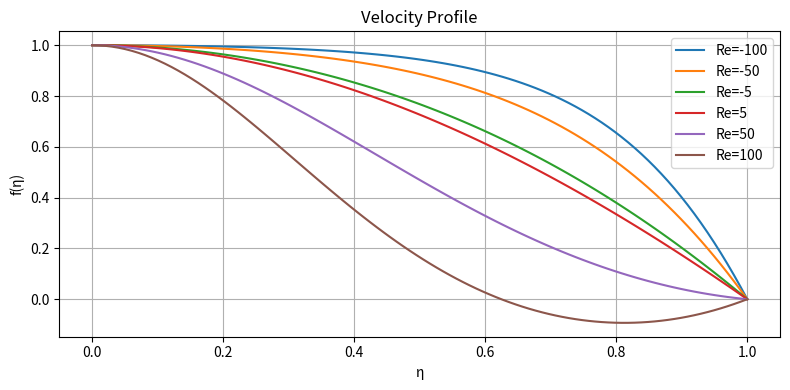
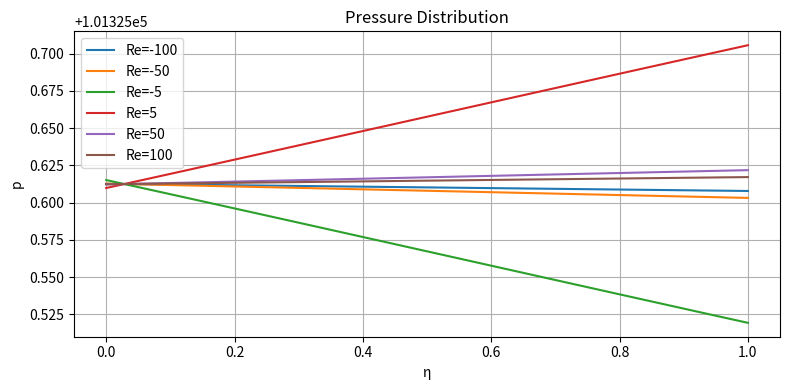
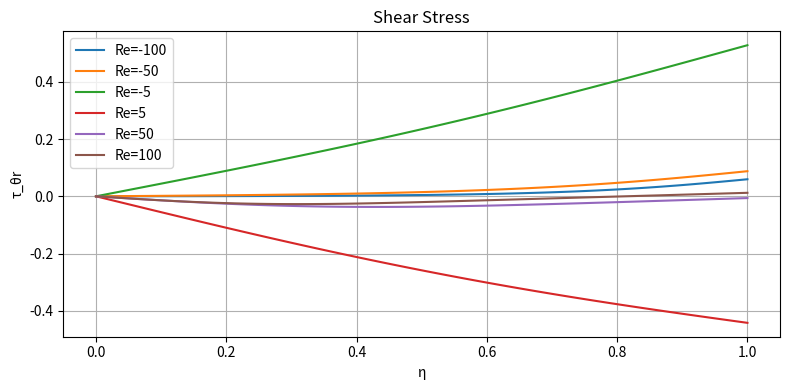
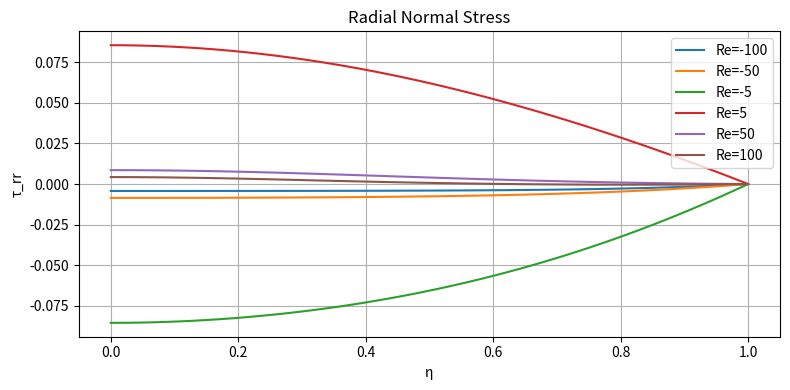
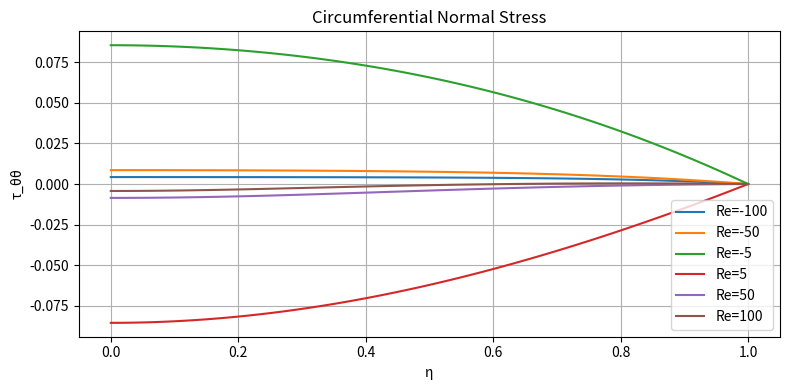
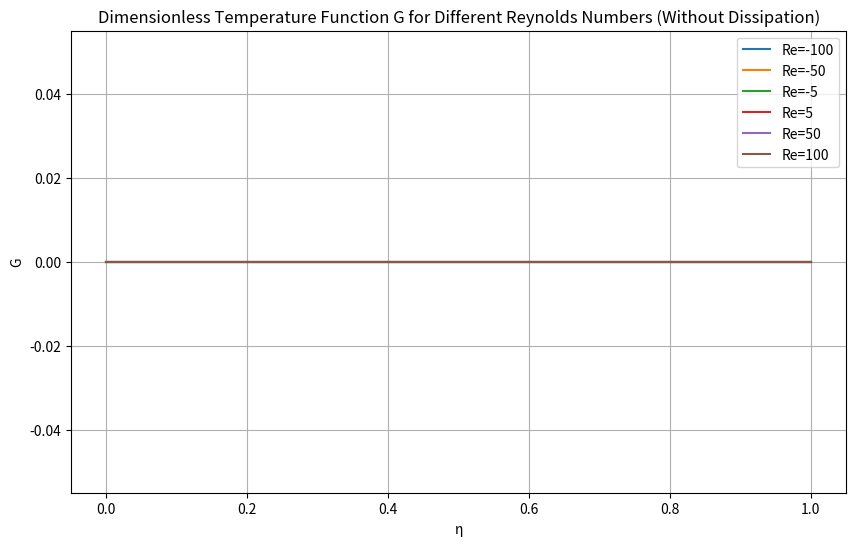
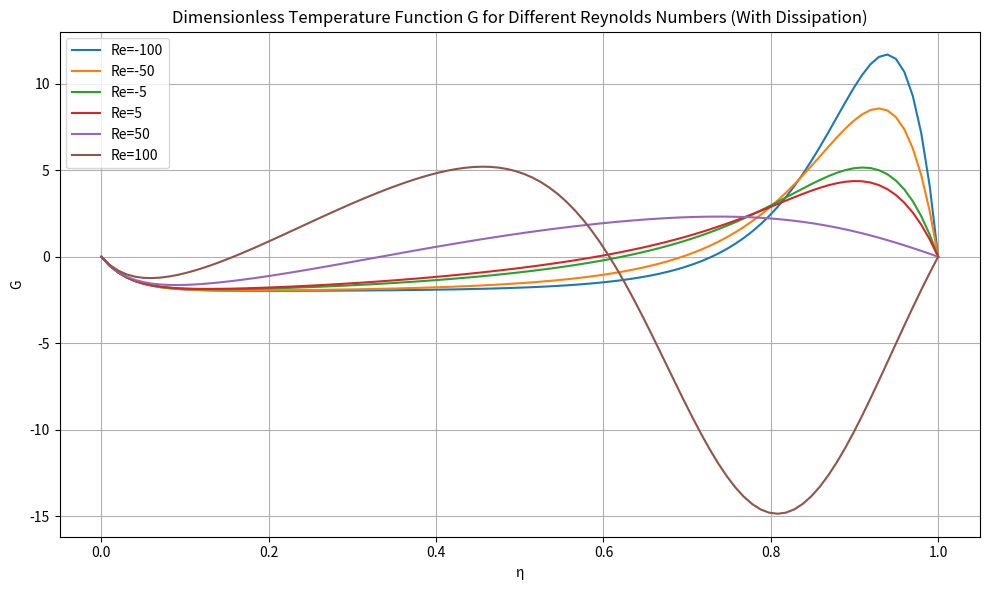

Here is the Python script that generated these plots, in order:
import numpy as np
import matplotlib.pyplot as plt
from scipy.integrate import solve_bvp
from scipy.special import jv, jvp

# Constants 
alpha_degrees = 10
alpha = np.radians(alpha_degrees)
Re_values = [-100, -50, -5, 5, 50, 100]
rho = 1.225
v0 = 1.0
p_infinity = 101325
C_p = 1005
k = 0.0262
nu = v0 / max(np.abs(Re_values))
Pr_number = (rho * C_p * nu) / k

def jeffery_hamel_ode(eta, Y, Re):
    return np.array([Y[1], Y[2], -2 * Re * alpha * Y[0] * Y[1] - 4 * alpha ** 2 * Y[1]])

def boundary_conditions(Ya, Yb):
    return np.array([Ya[0] - 1, Ya[1], Yb[0]])

def pressure_coefficient(eta, Re, alpha):
    F = jv(0, 2 * alpha * eta) / jv(0, 2 * alpha)
    F3 = jvp(0, 2 * alpha * eta, 3) / jv(0, 2 * alpha)
    c_p = 1 + (4 * alpha ** 2) / (alpha * Re) * (1 - F) + 1 / (alpha * Re) * F3
    return c_p

eta = np.linspace(0, 1, 100)

fig_velocity, ax_velocity = plt.subplots(figsize=(8, 4))
fig_pressure, ax_pressure = plt.subplots(figsize=(8, 4))
fig_shear_stress, ax_shear_stress = plt.subplots(figsize=(8, 4))
fig_radial_stress, ax_radial_stress = plt.subplots(figsize=(8, 4))
fig_circumferential_stress, ax_circumferential_stress = plt.subplots(figsize=(8, 4))

for Re in Re_values:
    Y_guess = np.zeros((3, eta.size))
    Y_guess[0] = 1 - eta

    solution = solve_bvp(lambda eta, Y: jeffery_hamel_ode(eta, Y, Re), boundary_conditions, eta, Y_guess)

    if solution.success:
        eta_plot = np.linspace(0, 1, 100)
        Y_plot = solution.sol(eta_plot)

        c_p_values = pressure_coefficient(eta_plot, Re, alpha)
        p_diff = c_p_values * (0.5 * rho * v0 ** 2)
        p_values = p_diff + p_infinity

        tau_theta_r = 2 / Re * Y_plot[1] * (0.5 * rho * v0 ** 2)

        tau_rr = 4 * alpha / Re * Y_plot[0] * (0.5 * rho * v0 ** 2)
        tau_theta_theta = -tau_rr

        ax_velocity.plot(eta_plot, Y_plot[0], label=f'Re={Re}')
        ax_pressure.plot(eta_plot, p_values, label=f'Re={Re}')
        ax_shear_stress.plot(eta_plot, tau_theta_r, label=f'Re={Re}')
        ax_radial_stress.plot(eta_plot, tau_rr, label=f'Re={Re}')
        ax_circumferential_stress.plot(eta_plot, tau_theta_theta, label=f'Re={Re}')
    else:
        print(f'Solution was not successful for Re={Re}. Try adjusting the initial guess or mesh.')

ax_velocity.set_title('Velocity Profile')
ax_velocity.set_xlabel('η')
ax_velocity.set_ylabel('f(η)')
ax_velocity.legend()
ax_velocity.grid(True)

ax_pressure.set_title('Pressure Distribution')
ax_pressure.set_xlabel('η')
ax_pressure.set_ylabel('p')
ax_pressure.legend()
ax_pressure.grid(True)

ax_shear_stress.set_title('Shear Stress')
ax_shear_stress.set_xlabel('η')
ax_shear_stress.set_ylabel('τ_θr')
ax_shear_stress.legend()
ax_shear_stress.grid(True)

ax_radial_stress.set_title('Radial Normal Stress')
ax_radial_stress.set_xlabel('η')
ax_radial_stress.set_ylabel('τ_rr')
ax_radial_stress.legend()
ax_radial_stress.grid(True)

ax_circumferential_stress.set_title('Circumferential Normal Stress')
ax_circumferential_stress.set_xlabel('η')
ax_circumferential_stress.set_ylabel('τ_θθ')
ax_circumferential_stress.legend()
ax_circumferential_stress.grid(True)

fig_velocity.tight_layout()
fig_pressure.tight_layout()
fig_shear_stress.tight_layout()
fig_radial_stress.tight_layout()
fig_circumferential_stress.tight_layout()
plt.show()


def jeffery_hamel_ode_without_dissipation(eta, Y, Re):
    f, df, ddf = Y[:3]
    G, dG = Y[3:5]
    return np.array([df, ddf, -2 * Re * alpha * f * df - 4 * alpha ** 2 * df, dG, (4 + 2 * f * Pr_number) * G])

def jeffery_hamel_ode_with_dissipation(eta, Y, Re):
    f, df, ddf = Y[:3]
    G, dG = Y[3:5]
    return np.array([df, ddf, -2 * Re * alpha * f * df - 4 * alpha ** 2 * df, dG, (4 + 2 * f * Pr_number) * G + Pr_number * (4 * f ** 2 - df ** 2)])

def boundary_conditions(Ya, Yb):
    return np.array([Ya[0] - 1, Ya[1], Yb[0], Ya[3], Yb[3]])

fig_G_without_dissipation, ax_G_without_dissipation = plt.subplots(figsize=(10, 6))

for Re in Re_values:
    Y_guess = np.zeros((5, eta.size))
    Y_guess[0] = 1 - eta

    solution_without_dissipation = solve_bvp(lambda eta, Y: jeffery_hamel_ode_without_dissipation(eta, Y, Re), boundary_conditions, eta, Y_guess)

    if solution_without_dissipation.success:
        eta_plot = np.linspace(0, 1, 100)
        Y_plot = solution_without_dissipation.sol(eta_plot)
        ax_G_without_dissipation.plot(eta_plot, Y_plot[3], label=f'Re={Re}')
    else:
        print(f'Solution without dissipation was not successful for Re={Re}.')

ax_G_without_dissipation.set_xlabel('η')
ax_G_without_dissipation.set_ylabel('G')
ax_G_without_dissipation.set_title('Dimensionless Temperature Function G for Different Reynolds Numbers (Without Dissipation)')
ax_G_without_dissipation.legend()
ax_G_without_dissipation.grid(True)

# Create the plot with dissipation
fig_G_with_dissipation, ax_G_with_dissipation = plt.subplots(figsize=(10, 6))

for Re in Re_values:
    Y_guess = np.zeros((5, eta.size))
    Y_guess[0] = 1 - eta

    solution_with_dissipation = solve_bvp(lambda eta, Y: jeffery_hamel_ode_with_dissipation(eta, Y, Re), boundary_conditions, eta, Y_guess)

    if solution_with_dissipation.success:
        eta_plot = np.linspace(0, 1, 100)
        Y_plot = solution_with_dissipation.sol(eta_plot)
        ax_G_with_dissipation.plot(eta_plot, Y_plot[3], label=f'Re={Re}')
    else:
        print(f'Solution with dissipation was not successful for Re={Re}.')

ax_G_with_dissipation.set_xlabel('η')
ax_G_with_dissipation.set_ylabel('G')
ax_G_with_dissipation.set_title('Dimensionless Temperature Function G for Different Reynolds Numbers (With Dissipation)')
ax_G_with_dissipation.legend()
ax_G_with_dissipation.grid(True)

# Finalize the layout and show the plots
plt.tight_layout()
plt.show()